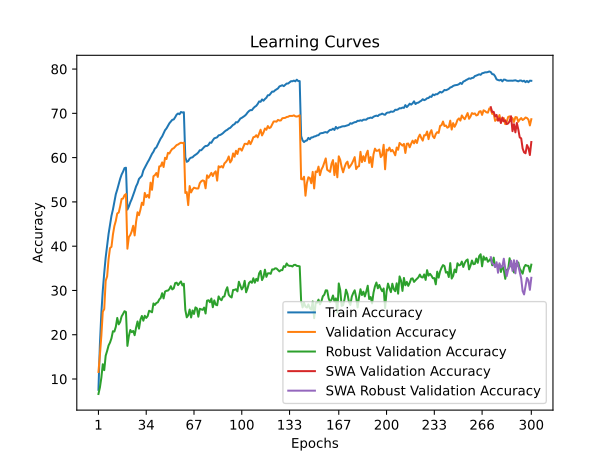

The file beside this chart, header and first rows:
time; train_accuracy; train_loss; valid_accuracy; valid_loss; valid_accuracy_robust; valid_accuracy_swa; valid_accuracy_robust_swa
167,2983; 7,5663; 4,6341; 11,6000; 4,4516; 6,6207; 11,6000; 6,6207
336,7565; 17,7825; 3,9798; 15,3600; 4,3241; 8,0690; 15,3600; 8,0690
509,4896; 24,8463; 3,6567; 19,7250; 4,0544; 10,2759; 19,7250; 10,2759
679,1023; 29,9763; 3,4321; 25,2050; 3,8375; 13,3448; 25,2050; 13,3448
852,0920; 33,9800; 3,2620; 25,7850; 3,8791; 12,0000; 25,7850; 12,0000
1024,1194; 37,4700; 3,1356; 32,1900; 3,4929; 15,2759; 32,1900; 15,2759
1191,0649; 40,2662; 3,0156; 33,1650; 3,4521; 16,3448; 33,1650; 16,3448
1358,9910; 42,7837; 2,9202; 37,0900; 3,3267; 17,5862; 37,0900; 17,5862
1533,0835; 44,9237; 2,8449; 39,5800; 3,1818; 18,2414; 39,5800; 18,2414
1703,7637; 46,8638; 2,7614; 39,8500; 3,2170; 19,2069; 39,8500; 19,2069
1872,2936; 48,2675; 2,6995; 42,6150; 3,1224; 20,7931; 42,6150; 20,7931
2044,7352; 50,0475; 2,6432; 44,5350; 3,0544; 20,7241; 44,5350; 20,7241
2215,9686; 51,7325; 2,5849; 45,7200; 2,9657; 21,7931; 45,7200; 21,7931
2386,6524; 52,7963; 2,5380; 47,4050; 2,9310; 23,7931; 47,4050; 23,7931
2558,5883; 54,0337; 2,4952; 47,5900; 2,9352; 22,3448; 47,5900; 22,3448
2731,1083; 55,2188; 2,4527; 48,9950; 2,8735; 22,8966; 48,9950; 22,8966
2904,6643; 56,1662; 2,4203; 50,6650; 2,8273; 24,1379; 50,6650; 24,1379
3079,0669; 56,8350; 2,3994; 50,7600; 2,8183; 24,6897; 50,7600; 24,6897
3256,9091; 57,6300; 2,3765; 51,5050; 2,7852; 25,3103; 51,5050; 25,3103
3426,9139; 57,7200; 2,3687; 51,7700; 2,7798; 25,1379; 51,7700; 25,1379
3594,3539; 48,2625; 2,7017; 39,4250; 3,2490; 17,4828; 39,4250; 17,4828
3764,0969; 48,9537; 2,6768; 42,0600; 3,0820; 19,6897; 42,0600; 19,6897
3935,9190; 49,8925; 2,6436; 42,5300; 3,0808; 21,0690; 42,5300; 21,0690
4106,0950; 50,6412; 2,6131; 43,3650; 3,0289; 20,5862; 43,3650; 20,5862
4274,4282; 51,5375; 2,5729; 44,6100; 2,9681; 20,8621; 44,6100; 20,8621
4444,2201; 52,4900; 2,5389; 42,4250; 3,1229; 19,8966; 42,4250; 19,8966
4620,9944; 53,5037; 2,5065; 45,5100; 2,9617; 21,6207; 45,5100; 21,6207
4792,5408; 54,1763; 2,4884; 47,6600; 2,8660; 23,0000; 47,6600; 23,0000
4962,1049; 55,1850; 2,4520; 47,0000; 2,9236; 21,3793; 47,0000; 21,3793
5133,1750; 55,5300; 2,4369; 48,2550; 2,8752; 23,4138; 48,2550; 23,4138
5305,4986; 55,9062; 2,4133; 49,8200; 2,7780; 24,2414; 49,8200; 24,2414
5479,4547; 57,0913; 2,3749; 49,3100; 2,7891; 23,1724; 49,3100; 23,1724
5650,3505; 57,7275; 2,3597; 52,0300; 2,7151; 24,2759; 52,0300; 24,2759
5820,8041; 58,3362; 2,3331; 51,0900; 2,7456; 23,7931; 51,0900; 23,7931
5994,3485; 58,9712; 2,3107; 51,5550; 2,7212; 24,2069; 51,5550; 24,2069
6164,9635; 59,5225; 2,2909; 50,9400; 2,7306; 25,4138; 50,9400; 25,4138
6334,5316; 60,2025; 2,2633; 54,3500; 2,6040; 25,2759; 54,3500; 25,2759
6504,7731; 60,8588; 2,2444; 52,7250; 2,6633; 25,0690; 52,7250; 25,0690
6675,2480; 61,3387; 2,2225; 55,8050; 2,5529; 27,0690; 55,8050; 27,0690
6842,9484; 62,0438; 2,2002; 56,0350; 2,5770; 26,7241; 56,0350; 26,7241
7015,7948; 62,3025; 2,1825; 56,5250; 2,5177; 27,1724; 56,5250; 27,1724
7187,2323; 63,0063; 2,1599; 55,6400; 2,5747; 27,3103; 55,6400; 27,3103
7358,0922; 63,6613; 2,1359; 58,0200; 2,4663; 27,9655; 58,0200; 27,9655
7528,9691; 64,3100; 2,1169; 58,0550; 2,4550; 28,3103; 58,0550; 28,3103
7699,9556; 64,7825; 2,0956; 58,9200; 2,4593; 29,3793; 58,9200; 29,3793
7869,7072; 65,4537; 2,0786; 57,8800; 2,4831; 28,2069; 57,8800; 28,2069
8041,7961; 66,1900; 2,0549; 59,9700; 2,4132; 29,7586; 59,9700; 29,7586
8210,2039; 66,5962; 2,0448; 59,6750; 2,4076; 29,9310; 59,6750; 29,9310
8382,2663; 67,1700; 2,0161; 61,0750; 2,3485; 29,9655; 61,0750; 29,9655
8554,0878; 67,7512; 1,9961; 60,9300; 2,3468; 30,3103; 60,9300; 30,3103
8724,4780; 68,1538; 1,9843; 61,5300; 2,3454; 30,9655; 61,5300; 30,9655
8893,0164; 68,5362; 1,9699; 61,9700; 2,3211; 30,2414; 61,9700; 30,2414
9063,9149; 68,6175; 1,9648; 62,1200; 2,3105; 30,4828; 62,1200; 30,4828
9236,2382; 69,1238; 1,9449; 62,4650; 2,3034; 31,6552; 62,4650; 31,6552
9409,4210; 69,7075; 1,9360; 62,8350; 2,2878; 31,7586; 62,8350; 31,7586
9578,2393; 69,9663; 1,9262; 62,9600; 2,2869; 31,2069; 62,9600; 31,2069
9748,0150; 69,8025; 1,9253; 63,1950; 2,2765; 31,6552; 63,1950; 31,6552
9917,9896; 70,3025; 1,9135; 63,3700; 2,2595; 32,0345; 63,3700; 32,0345
10088,3039; 70,1787; 1,9176; 63,2700; 2,2818; 31,1379; 63,2700; 31,1379
10258,6836; 70,2475; 1,9132; 63,3800; 2,2752; 31,5172; 63,3800; 31,5172
... 240 more rows
